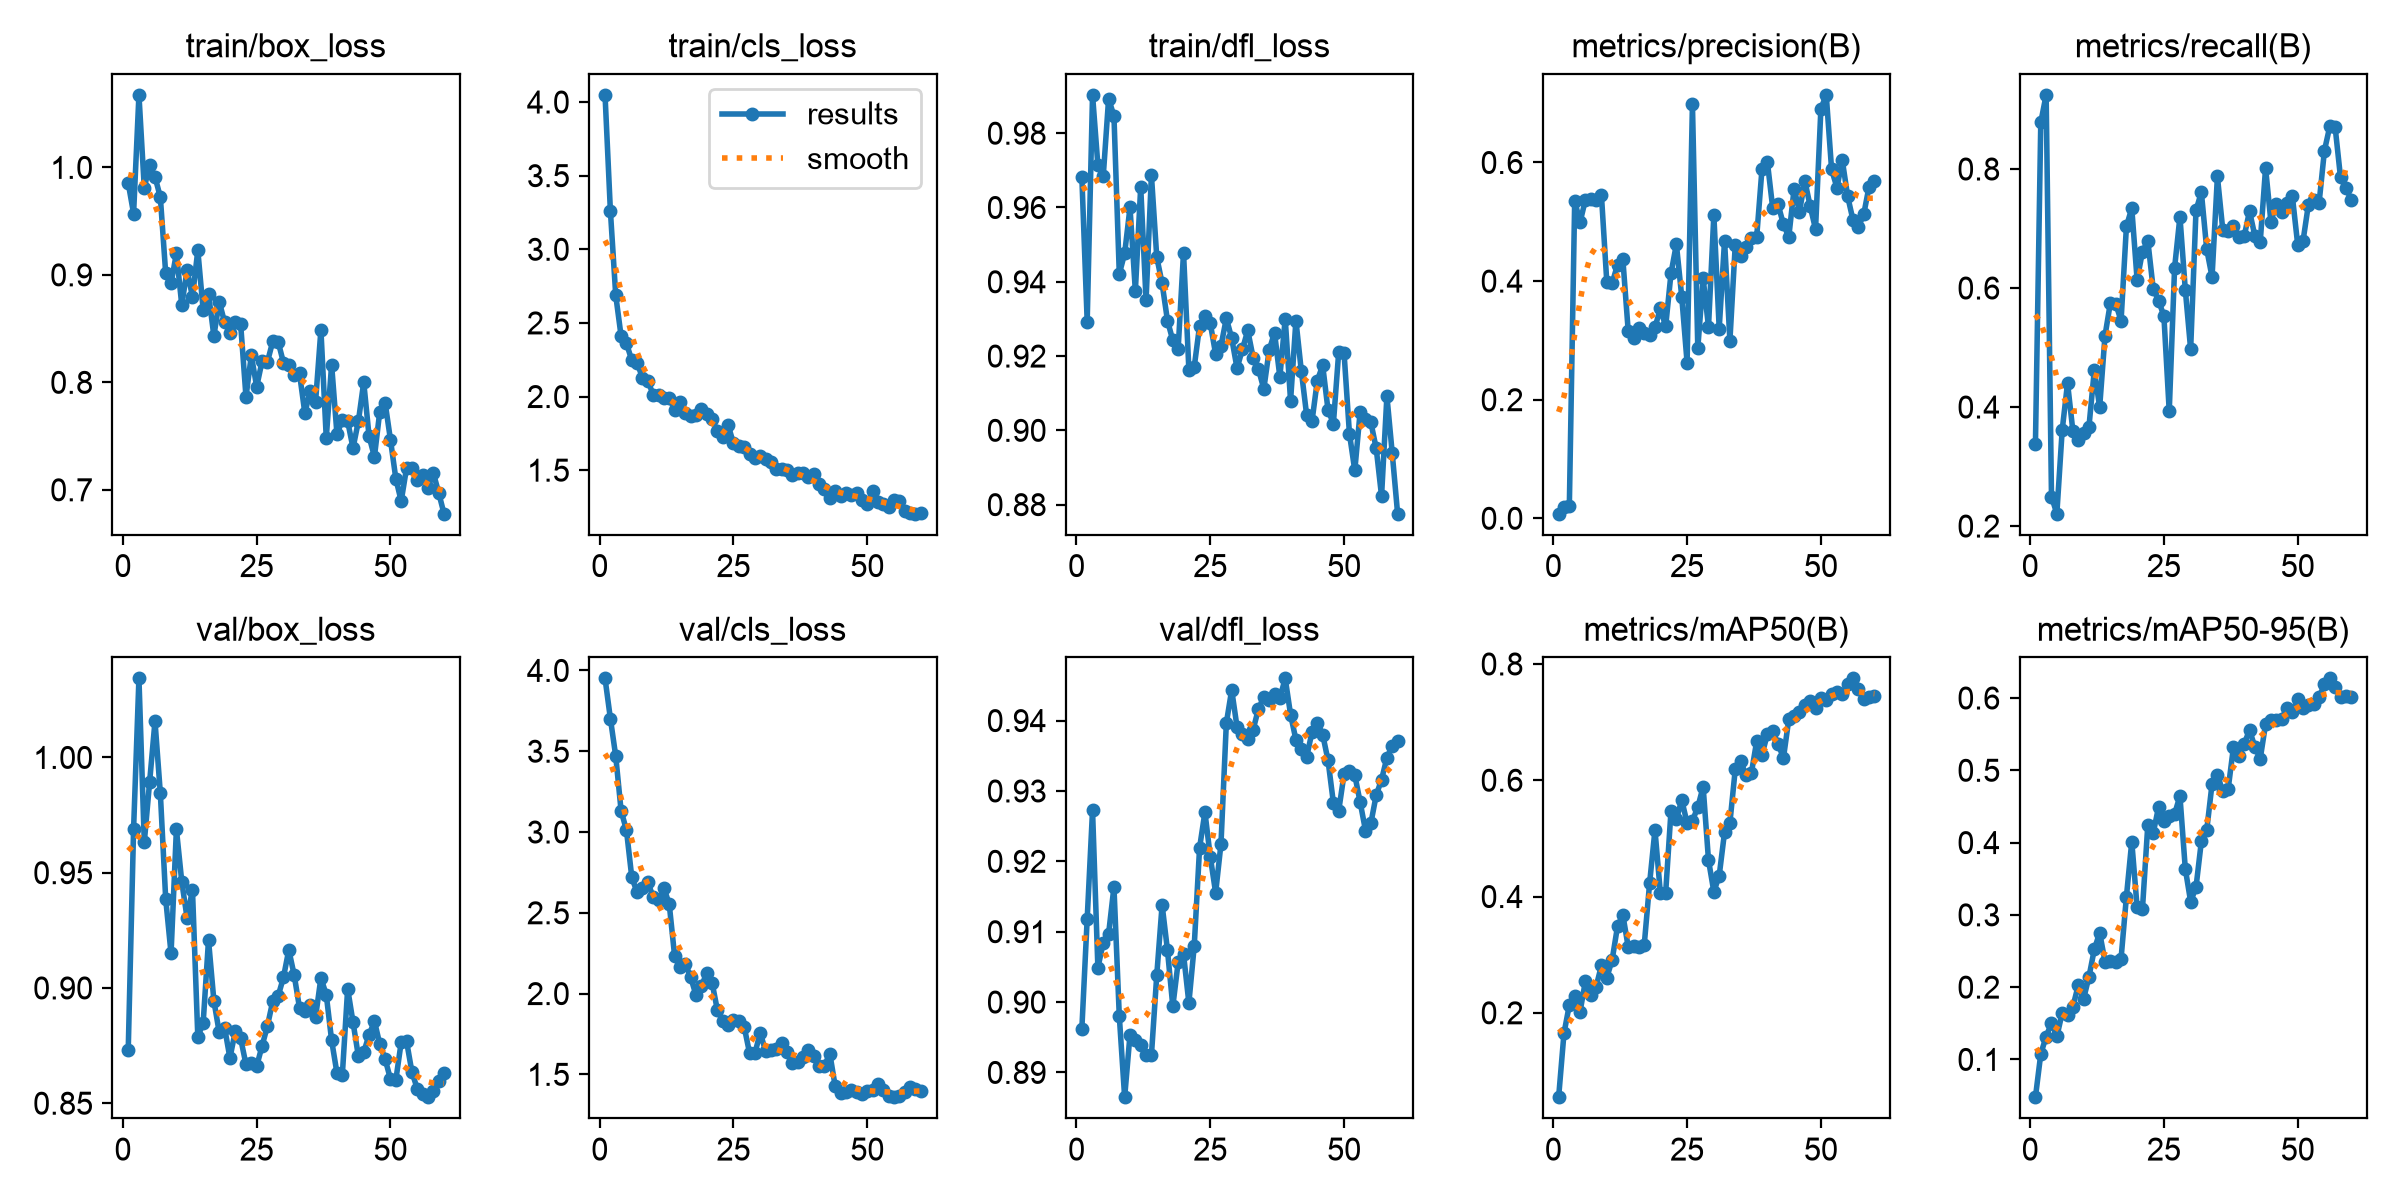

Source data for this figure (header and first rows):
epoch, time, train/box_loss, train/cls_loss, train/dfl_loss, metrics/precision(B), metrics/recall(B), metrics/mAP50(B), metrics/mAP50-95(B), val/box_loss, val/cls_loss, val/dfl_loss, lr/pg0, lr/pg1, lr/pg2
1, 4.578, 0.9854, 4.049, 0.9683, 0.00779, 0.3376, 0.05489, 0.04773, 0.8732, 3.951, 0.8962, 0.0002525, 0.0002525, 0.0002525
2, 7.793, 0.9571, 3.261, 0.9293, 0.01945, 0.8783, 0.1648, 0.1076, 0.9689, 3.702, 0.9118, 0.0005463, 0.0005463, 0.0005463
3, 10.97, 1.067, 2.687, 0.9903, 0.02064, 0.9246, 0.2135, 0.1316, 1.034, 3.47, 0.9272, 0.0008302, 0.0008302, 0.0008302
4, 14.12, 0.9809, 2.411, 0.9714, 0.5356, 0.2495, 0.2296, 0.1503, 0.9632, 3.132, 0.9049, 0.000864, 0.000864, 0.000864
5, 17.29, 1.003, 2.361, 0.9684, 0.4991, 0.2208, 0.2016, 0.1318, 0.9895, 3.012, 0.9084, 0.000849, 0.000849, 0.000849
6, 20.45, 0.9913, 2.246, 0.9892, 0.537, 0.3613, 0.2547, 0.1642, 1.016, 2.719, 0.9097, 0.000834, 0.000834, 0.000834
7, 23.62, 0.9723, 2.227, 0.9847, 0.5376, 0.4403, 0.231, 0.1617, 0.9844, 2.626, 0.9163, 0.000819, 0.000819, 0.000819
8, 26.78, 0.9014, 2.128, 0.9421, 0.5366, 0.3595, 0.2446, 0.1729, 0.9386, 2.655, 0.898, 0.000804, 0.000804, 0.000804
9, 29.97, 0.8921, 2.106, 0.9476, 0.5445, 0.3449, 0.2817, 0.2025, 0.915, 2.69, 0.8865, 0.000789, 0.000789, 0.000789
10, 33.16, 0.9202, 2.013, 0.96, 0.3983, 0.3567, 0.2605, 0.1839, 0.9688, 2.595, 0.8953, 0.000774, 0.000774, 0.000774
11, 36.32, 0.8721, 2.012, 0.9375, 0.3966, 0.3669, 0.2912, 0.2142, 0.9462, 2.576, 0.8945, 0.000759, 0.000759, 0.000759
12, 39.51, 0.9045, 1.992, 0.9655, 0.4273, 0.462, 0.3486, 0.2522, 0.9303, 2.654, 0.8939, 0.000744, 0.000744, 0.000744
13, 42.68, 0.8795, 1.99, 0.935, 0.4367, 0.3999, 0.3683, 0.2752, 0.9427, 2.552, 0.8924, 0.000729, 0.000729, 0.000729
14, 45.87, 0.9229, 1.909, 0.9687, 0.3158, 0.52, 0.3132, 0.2353, 0.8788, 2.233, 0.8924, 0.000714, 0.000714, 0.000714
15, 49.07, 0.8673, 1.962, 0.9466, 0.304, 0.575, 0.3149, 0.2361, 0.8848, 2.163, 0.9038, 0.000699, 0.000699, 0.000699
16, 52.27, 0.8823, 1.89, 0.9395, 0.3217, 0.5737, 0.3135, 0.2353, 0.9208, 2.185, 0.9138, 0.000684, 0.000684, 0.000684
17, 55.47, 0.8432, 1.867, 0.9295, 0.3123, 0.545, 0.3175, 0.2396, 0.8945, 2.101, 0.9074, 0.000669, 0.000669, 0.000669
18, 58.69, 0.8751, 1.878, 0.9242, 0.3091, 0.7036, 0.4232, 0.3252, 0.8807, 1.99, 0.8994, 0.000654, 0.000654, 0.000654
19, 61.91, 0.856, 1.912, 0.922, 0.3218, 0.7342, 0.5146, 0.4014, 0.8828, 2.044, 0.9057, 0.000639, 0.000639, 0.000639
20, 65.09, 0.8461, 1.882, 0.9478, 0.3538, 0.6135, 0.4068, 0.3102, 0.8696, 2.128, 0.9068, 0.000624, 0.000624, 0.000624
21, 68.26, 0.8564, 1.849, 0.9163, 0.3239, 0.6613, 0.4069, 0.3087, 0.8812, 2.068, 0.8999, 0.000609, 0.000609, 0.000609
22, 71.49, 0.8544, 1.763, 0.9171, 0.4135, 0.6792, 0.5479, 0.425, 0.8782, 1.896, 0.908, 0.000594, 0.000594, 0.000594
23, 74.76, 0.7865, 1.728, 0.9282, 0.4621, 0.5992, 0.5328, 0.4129, 0.8668, 1.832, 0.9219, 0.000579, 0.000579, 0.000579
24, 77.97, 0.825, 1.806, 0.9308, 0.3737, 0.579, 0.566, 0.449, 0.8673, 1.808, 0.927, 0.000564, 0.000564, 0.000564
25, 81.23, 0.7959, 1.682, 0.9288, 0.2627, 0.5532, 0.5266, 0.4305, 0.8661, 1.838, 0.9206, 0.000549, 0.000549, 0.000549
26, 84.48, 0.8195, 1.664, 0.9205, 0.698, 0.3927, 0.5305, 0.4374, 0.8748, 1.829, 0.9155, 0.000534, 0.000534, 0.000534
27, 87.72, 0.8189, 1.655, 0.9227, 0.287, 0.634, 0.5536, 0.4396, 0.8834, 1.794, 0.9225, 0.000519, 0.000519, 0.000519
28, 90.94, 0.838, 1.607, 0.9302, 0.4045, 0.7199, 0.5888, 0.4644, 0.8942, 1.633, 0.9396, 0.000504, 0.000504, 0.000504
29, 94.18, 0.8379, 1.582, 0.9248, 0.3227, 0.5973, 0.4627, 0.3638, 0.8964, 1.631, 0.9444, 0.000489, 0.000489, 0.000489
30, 97.38, 0.8184, 1.594, 0.9167, 0.5115, 0.497, 0.4083, 0.3182, 0.9046, 1.757, 0.9391, 0.000474, 0.000474, 0.000474
31, 100.6, 0.8162, 1.574, 0.9218, 0.32, 0.7304, 0.4358, 0.3381, 0.9165, 1.644, 0.9381, 0.000459, 0.000459, 0.000459
32, 103.8, 0.8068, 1.558, 0.9269, 0.4683, 0.7612, 0.5107, 0.4016, 0.9056, 1.651, 0.9374, 0.000444, 0.000444, 0.000444
33, 107, 0.8083, 1.509, 0.9196, 0.2997, 0.6655, 0.5268, 0.4169, 0.8914, 1.656, 0.9387, 0.000429, 0.000429, 0.000429
34, 110.2, 0.7713, 1.508, 0.9165, 0.4612, 0.6185, 0.6188, 0.4812, 0.8901, 1.696, 0.9417, 0.000414, 0.000414, 0.000414
35, 113.5, 0.7921, 1.504, 0.9112, 0.4417, 0.7875, 0.6329, 0.4935, 0.8925, 1.636, 0.9433, 0.0003991, 0.0003991, 0.0003991
36, 116.8, 0.7819, 1.464, 0.9215, 0.458, 0.6982, 0.6084, 0.4713, 0.8874, 1.572, 0.943, 0.0003841, 0.0003841, 0.0003841
37, 120.1, 0.8488, 1.478, 0.9263, 0.4728, 0.6953, 0.6116, 0.4736, 0.9044, 1.576, 0.9438, 0.0003691, 0.0003691, 0.0003691
38, 123.3, 0.7483, 1.483, 0.9144, 0.474, 0.7035, 0.6669, 0.5321, 0.897, 1.608, 0.9432, 0.0003541, 0.0003541, 0.0003541
39, 126.6, 0.8165, 1.456, 0.9301, 0.5895, 0.6862, 0.6441, 0.5192, 0.8773, 1.652, 0.946, 0.0003391, 0.0003391, 0.0003391
40, 129.8, 0.7517, 1.473, 0.908, 0.601, 0.6869, 0.6792, 0.5366, 0.863, 1.613, 0.9408, 0.0003241, 0.0003241, 0.0003241
41, 133, 0.7649, 1.406, 0.9296, 0.523, 0.7293, 0.6842, 0.5556, 0.8622, 1.55, 0.9373, 0.0003091, 0.0003091, 0.0003091
42, 136.2, 0.7638, 1.37, 0.9161, 0.5294, 0.6876, 0.6629, 0.5324, 0.8997, 1.555, 0.936, 0.0002941, 0.0002941, 0.0002941
43, 139.4, 0.7389, 1.313, 0.9042, 0.4957, 0.6774, 0.6381, 0.5159, 0.8851, 1.628, 0.9348, 0.0002791, 0.0002791, 0.0002791
44, 142.6, 0.7638, 1.362, 0.9024, 0.4744, 0.8016, 0.7048, 0.5639, 0.8704, 1.428, 0.9384, 0.0002641, 0.0002641, 0.0002641
45, 145.8, 0.8001, 1.324, 0.9134, 0.556, 0.711, 0.7109, 0.569, 0.8721, 1.382, 0.9397, 0.0002491, 0.0002491, 0.0002491
46, 149, 0.7497, 1.344, 0.9175, 0.517, 0.7418, 0.7169, 0.5699, 0.8796, 1.393, 0.938, 0.0002341, 0.0002341, 0.0002341
47, 152.2, 0.7308, 1.331, 0.9055, 0.5692, 0.7285, 0.7293, 0.5708, 0.8856, 1.405, 0.9344, 0.0002191, 0.0002191, 0.0002191
48, 155.4, 0.7729, 1.345, 0.9018, 0.5262, 0.7426, 0.7366, 0.5865, 0.8756, 1.388, 0.9283, 0.0002041, 0.0002041, 0.0002041
49, 158.6, 0.781, 1.298, 0.9212, 0.4876, 0.7545, 0.725, 0.5804, 0.8691, 1.381, 0.9272, 0.0001891, 0.0001891, 0.0001891
50, 161.8, 0.7464, 1.269, 0.9207, 0.6905, 0.6731, 0.7407, 0.5984, 0.8604, 1.394, 0.9324, 0.0001741, 0.0001741, 0.0001741
51, 165, 0.7103, 1.356, 0.8991, 0.714, 0.6793, 0.7384, 0.5864, 0.8601, 1.406, 0.9329, 0.0001591, 0.0001591, 0.0001591
52, 168.2, 0.6895, 1.281, 0.8892, 0.5883, 0.7401, 0.7484, 0.5905, 0.8764, 1.438, 0.9323, 0.0001441, 0.0001441, 0.0001441
53, 171.3, 0.7202, 1.269, 0.905, 0.5576, 0.7484, 0.7519, 0.5919, 0.877, 1.404, 0.9284, 0.0001291, 0.0001291, 0.0001291
54, 174.4, 0.7205, 1.247, 0.9032, 0.6038, 0.7433, 0.7478, 0.601, 0.8636, 1.364, 0.9244, 0.0001141, 0.0001141, 0.0001141
55, 177.6, 0.7089, 1.294, 0.9022, 0.5431, 0.8311, 0.7656, 0.6189, 0.8563, 1.359, 0.9254, 9.9081e-05, 9.9081e-05, 9.9081e-05
56, 180.7, 0.714, 1.294, 0.8952, 0.5028, 0.8717, 0.7752, 0.6272, 0.8539, 1.363, 0.9294, 8.40825e-05, 8.40825e-05, 8.40825e-05
57, 183.9, 0.7017, 1.224, 0.8823, 0.4912, 0.87, 0.7563, 0.6151, 0.8526, 1.39, 0.9316, 6.9084e-05, 6.9084e-05, 6.9084e-05
58, 187, 0.7157, 1.208, 0.9092, 0.5123, 0.786, 0.7395, 0.6019, 0.8553, 1.424, 0.9347, 5.40855e-05, 5.40855e-05, 5.40855e-05
59, 190.1, 0.6974, 1.204, 0.8938, 0.5594, 0.768, 0.7438, 0.6022, 0.8595, 1.409, 0.9364, 3.9087e-05, 3.9087e-05, 3.9087e-05
60, 193.3, 0.6778, 1.212, 0.8776, 0.5692, 0.7487, 0.7441, 0.6016, 0.8633, 1.394, 0.9372, 2.40885e-05, 2.40885e-05, 2.40885e-05
